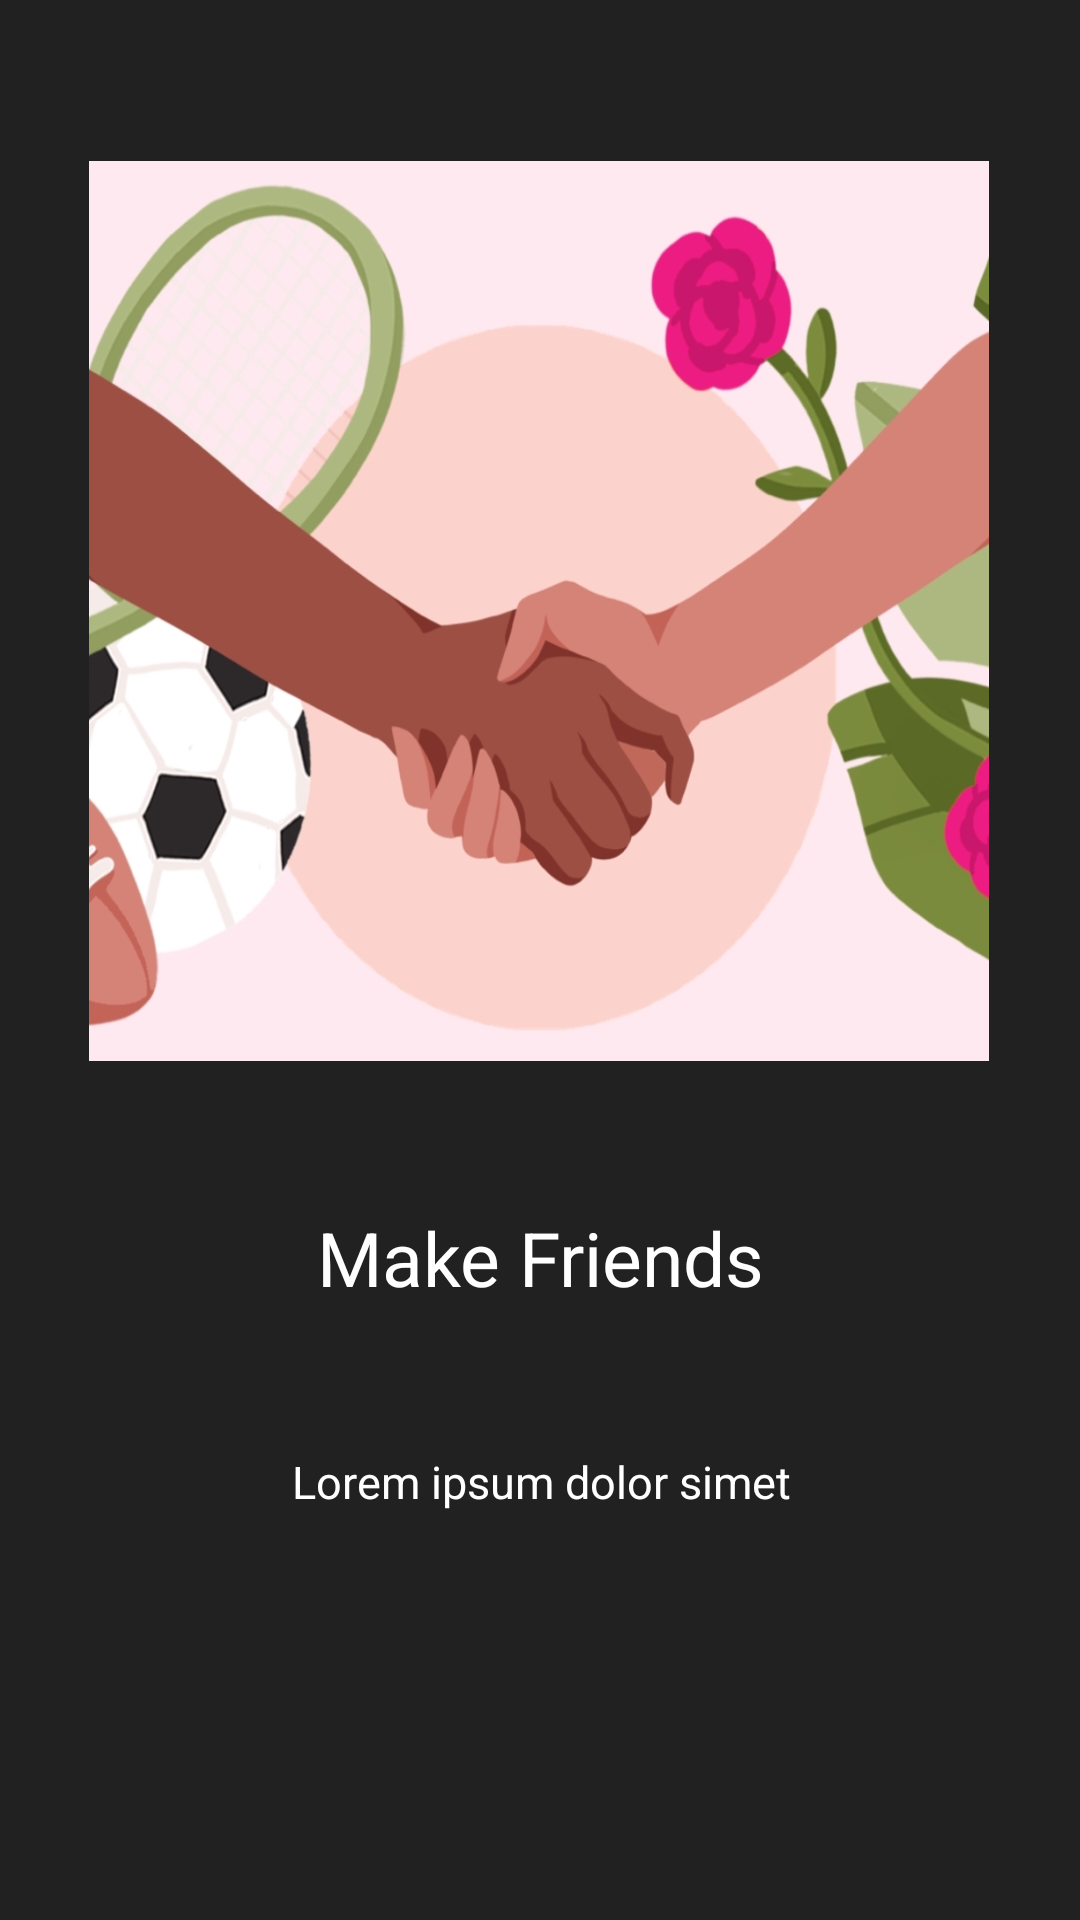

Layout XML and referenced resources for this Android screen:
<!-- AndroidManifest.xml: application theme AppTheme -->
<!-- res/layout/onboarding2.xml -->
<?xml version="1.0" encoding="utf-8"?>
<android.support.constraint.ConstraintLayout xmlns:android="http://schemas.android.com/apk/res/android"
    xmlns:app="http://schemas.android.com/apk/res-auto"
    xmlns:tools="http://schemas.android.com/tools"
    android:orientation="vertical"
    android:layout_width="fill_parent"
    android:layout_height="fill_parent"
    android:background="@color/materail_black">

    <ImageView
        android:id="@+id/splashscreen"
        android:layout_width="fill_parent"
        android:layout_height="fill_parent"
        android:layout_gravity="center"
        android:src="@color/transparent_gray_background"
        tools:ignore="MissingConstraints"
        tools:layout_editor_absoluteX="0dp"
        tools:layout_editor_absoluteY="0dp" />

    <ImageView
        android:id="@+id/image"
        android:layout_width="300dp"
        android:layout_height="300dp"
        android:layout_gravity="center"
        android:layout_marginStart="8dp"
        android:layout_marginTop="8dp"
        android:layout_marginEnd="8dp"
        android:layout_marginBottom="8dp"
        android:background="@drawable/track_treatment"
        android:foregroundGravity="center"
        app:layout_constraintBottom_toBottomOf="@+id/splashscreen"
        app:layout_constraintEnd_toEndOf="@+id/splashscreen"
        app:layout_constraintHorizontal_bias="0.496"
        app:layout_constraintStart_toStartOf="@+id/splashscreen"
        app:layout_constraintTop_toTopOf="@+id/splashscreen"
        app:layout_constraintVertical_bias="0.141"
        tools:ignore="MissingConstraints" />

    <TextView
        android:id="@+id/header"
        android:layout_width="wrap_content"
        android:layout_height="wrap_content"
        android:layout_marginStart="8dp"
        android:layout_marginTop="8dp"
        android:layout_marginEnd="8dp"
        android:layout_marginBottom="204dp"
        android:foregroundGravity="center"
        android:text="@string/friends_header"
        android:textColor="@color/white"
        android:textSize="25sp"
        app:layout_constraintBottom_toBottomOf="parent"
        app:layout_constraintEnd_toEndOf="parent"
        app:layout_constraintHorizontal_bias="0.501"
        app:layout_constraintStart_toStartOf="parent"
        app:layout_constraintTop_toBottomOf="@+id/msy"
        app:layout_constraintVertical_bias="0.138" />

    <TextView
        android:id="@+id/description"
        android:layout_width="wrap_content"
        android:layout_height="wrap_content"
        android:layout_marginStart="8dp"
        android:layout_marginTop="8dp"
        android:layout_marginEnd="8dp"
        android:layout_marginBottom="136dp"
        android:foregroundGravity="center"
        android:text="@string/friends_details"
        android:textColor="@color/white"
        android:textSize="15sp"
        app:layout_constraintBottom_toBottomOf="parent"
        app:layout_constraintEnd_toEndOf="parent"
        app:layout_constraintHorizontal_bias="0.502"
        app:layout_constraintStart_toStartOf="parent"
        app:layout_constraintTop_toBottomOf="@+id/msy"
        app:layout_constraintVertical_bias="0.412" />

</android.support.constraint.ConstraintLayout>
<!-- resources referenced by this layout -->
<resources>
  <color name="materail_black">#FF232323</color>
  <color name="transparent_gray_background">#DF222222</color>
  <color name="white">#FFFFFF</color>
  <!-- drawable track_treatment: jpg bitmap (drawable, 178878 bytes) -->
  <string name="friends_details">Lorem ipsum dolor simet</string>
  <string name="friends_header">Make Friends</string>
  <style name="AppTheme" parent="Theme.AppCompat.Light.DarkActionBar">
          
          <item name="colorPrimary">@color/colorPrimary</item>
          <item name="colorPrimaryDark">@color/colorPrimaryDark</item>
          <item name="colorAccent">@color/colorAccent</item>
      </style>
  <color name="colorPrimary">#222222</color>
  <color name="colorPrimaryDark">#222222</color>
  <color name="colorAccent">#333333</color>
</resources>
